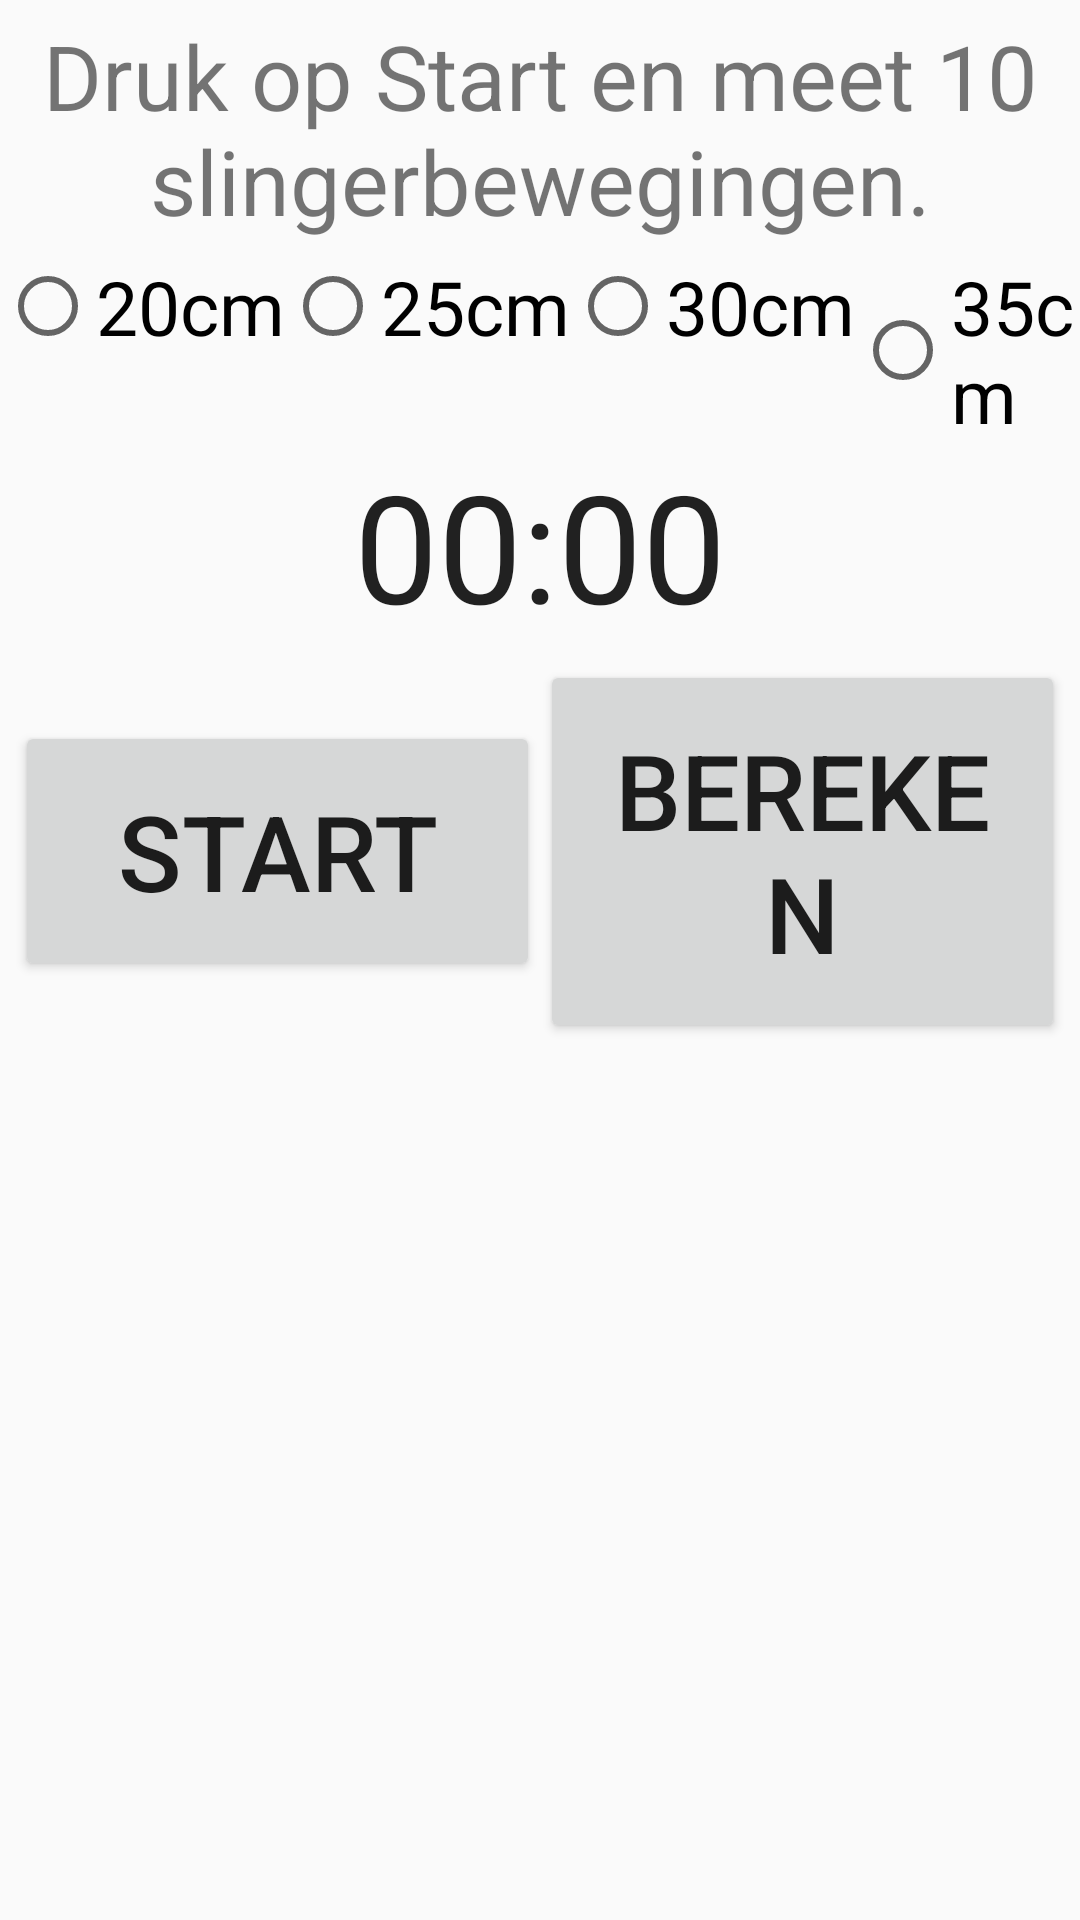

The Android layout XML behind this screen, and the referenced resources:
<!-- AndroidManifest.xml: application theme AppTheme -->
<!-- res/layout/fragment_valversnelling_bepalen.xml -->
<LinearLayout xmlns:android="http://schemas.android.com/apk/res/android"
    android:id="@+id/root"
    android:layout_width="match_parent"
    android:layout_height="wrap_content"
    android:layout_gravity="top"
    android:gravity="fill"
    android:orientation="vertical">

    <TextView
        android:id="@+id/instructie"
        android:layout_width="wrap_content"
        android:layout_height="wrap_content"
        android:layout_margin="5dp"
        android:gravity="center"
        android:text="Druk op Start en meet 10 slingerbewegingen."
        android:textSize="30sp"/>

         <RadioGroup xmlns:android="http://schemas.android.com/apk/res/android"
             android:layout_width="fill_parent"
             android:layout_height="wrap_content"
             android:orientation="horizontal"
             android:id="@+id/radioGroup">
             <RadioButton
                 android:layout_width="wrap_content"
                 android:layout_height="wrap_content"
                 android:text="20cm"
                 android:textSize="25sp"/>

             <RadioButton
                 android:layout_width="wrap_content"
                 android:layout_height="wrap_content"
                 android:text="25cm"
                 android:textSize="25sp"/>

             <RadioButton
                 android:layout_width="wrap_content"
                 android:layout_height="wrap_content"
                 android:text="30cm"
                 android:textSize="25sp"/>

             <RadioButton
                 android:layout_width="wrap_content"
                 android:layout_height="wrap_content"
                 android:text="35cm"
                 android:textSize="25sp"/>
          </RadioGroup>
         
       
    <Chronometer
        android:id="@+id/chrono_periode"
        android:layout_width="wrap_content"
        android:layout_height="wrap_content"
        android:text="Chronometer"
        android:textSize="50sp"
        android:layout_gravity="center" />

    <LinearLayout
        android:layout_width="match_parent"
        android:layout_height="wrap_content"
        android:gravity="center"
        android:weightSum="2"
        android:layout_margin="5dp">

        <Button
            android:id="@+id/start_stop_button"
            android:layout_width="0dp"
            android:layout_height="wrap_content"
            android:layout_weight="1"
            android:padding="20dp"
            android:text="Start"
            android:textSize="35sp" />

        <Button
            android:id="@+id/bereken_button"
            android:layout_width="0dp"
            android:layout_height="wrap_content"
            android:layout_weight="1"
            android:padding="20dp"
            android:text="Bereken"
            android:textSize="35sp" />
    </LinearLayout>

    <TextView
        android:id="@+id/lbl_resultaat"
        android:layout_width="match_parent"
        android:layout_height="wrap_content"
        android:gravity="center"
        android:textSize="45sp" />

    <ListView
        android:id="@+id/lst_history"
        android:layout_width="match_parent"
        android:layout_height="wrap_content"
        android:layout_weight="1" >
    </ListView>
</LinearLayout>
<!-- resources referenced by this layout -->
<resources>
  <style name="AppTheme" parent="Theme.AppCompat.Light.DarkActionBar">
          
      </style>
</resources>
